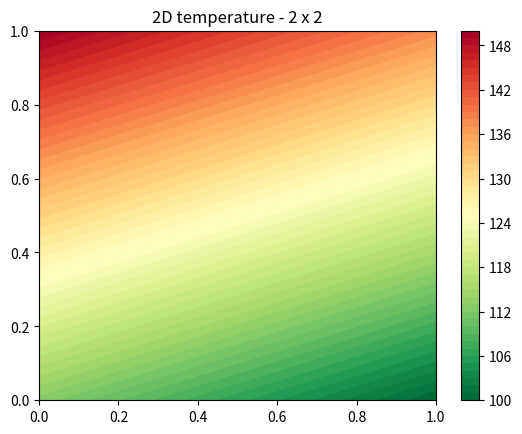

The script that saved this image: (Note: this script raises an exception after producing the figure.)
import sys
import numpy as np
import matplotlib.pyplot as plt
import pandas as pd

x = 2
y = 2

original_top_temp=200
original_bottom_temp=50
original_left_temp=150
original_right_temp=100

delta=1

def calculate_temp(x,y):
  color_interpolation=50
  color_map=plt.cm.get_cmap('RdYlGn_r')

  a=np.zeros((x*y,x*y)) 
  b=np.zeros((x*y))

  for j in range(1, y+1, delta):
    for i in range(1, x+1, delta):
      point_to_find = (i,j)

      bottom_point = calculate_bottom_point(point_to_find)
      top_point = calculate_top_point(point_to_find)
      left_point = calculate_left_point(point_to_find)
      right_point = calculate_right_point(point_to_find)

      bottom_temp = export_temp(bottom_point)
      top_temp = export_temp(top_point)
      left_temp = export_temp(left_point)
      right_temp = export_temp(right_point)

      a[export_line_table(point_to_find),export_line_table(point_to_find)] = -4
      if bottom_temp is None:
        a[export_line_table(bottom_point), export_line_table(point_to_find)] = 1
      if top_temp is None:
        a[export_line_table(top_point), export_line_table(point_to_find)] = 1
      if left_temp is None:
        a[export_line_table(left_point), export_line_table(point_to_find)] = 1
      if right_temp is None:
        a[export_line_table(right_point), export_line_table(point_to_find)] = 1

      b[export_line_table(point_to_find)] = -calc_known_temp([bottom_temp,
                                                              top_temp,
                                                              left_temp,
                                                              right_temp
                                                            ])
  final_matrix = np.dot(np.linalg.inv(a), b)
  final_matrix = final_matrix.reshape((y,x))
  plt.title(f"2D temperature - {x} x {y}")
  plt.contourf(final_matrix, color_interpolation, cmap=color_map)
  plt.colorbar()
  plt.show()

  
  final_matrix = np.flipud(final_matrix)

  # Create nice and colourful temp plot


  final_matrix=np.c_[np.full((y,1), original_left_temp, dtype=float), final_matrix, np.full((y,1), original_right_temp, dtype=float)]

  mom_matrix = np.full((1,x+2), original_bottom_temp, dtype=float)
  final_matrix = np.append(final_matrix, mom_matrix, axis=0)
  
  mom_matrix = np.full((1,x+2), original_top_temp, dtype=float)
  final_matrix = np.append(mom_matrix,final_matrix, axis=0)

  final_matrix[0,0]= None
  final_matrix[0,-1]= None
  final_matrix[-1,-1]= None
  final_matrix[-1,0]= None

  # Code below is probably a bug, doesn't allow to paste matrix into another matrix which has same shape but one additional line.
  #mom_matrix = np.full((y+2,x+2),original_top_temp)
  #print (mom_matrix)
  #mom_matrix[1:,:] = final_matrix

  df= pd.DataFrame(data=final_matrix)
  # Export to excel

  df.to_excel(sys.path[0]+"/HEAT_CALC.xlsx", index = False)
  print (f"Done! Check your excel here: {sys.path[0]}/HEAT_CALC.xlsx")

def export_temp(point):
  px,py = point[0],point[1]
  if ((px != 0 and px != x + 1) and (py != 0 and py != y + 1)):
    return None
  if (px == 0):
    return original_left_temp
  if (px == x+1):
    return original_right_temp
  if (py == 0):
    return original_bottom_temp
  if (py == y+1):
    return original_top_temp

def export_line_table(point):
  px,py = point[0],point[1]
  return px - 1 + (( py - 1 ) * x)

def calc_known_temp(temperatures):
  return sum(filter(lambda val: val,temperatures))

def calculate_top_point(point):
  return (point[0], point[1]+1)

def calculate_left_point(point):
  return (point[0]-1, point[1])

def calculate_bottom_point(point):
  return (point[0], point[1]-1)

def calculate_right_point(point):
  return (point[0]+1, point[1])

def main():
  calculate_temp(x,y)

if __name__ == '__main__':
  main()